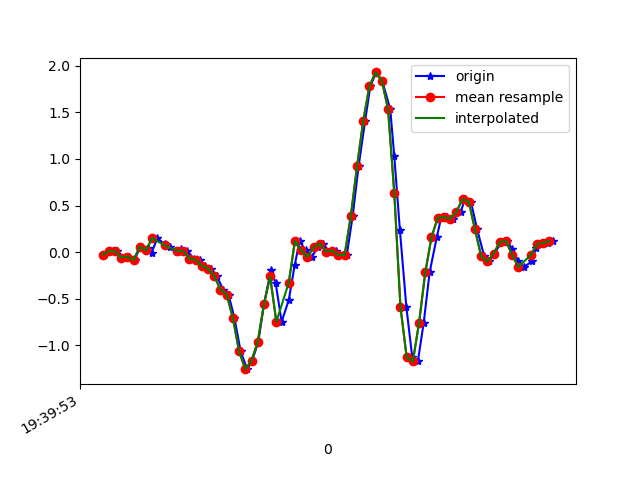

The file beside this chart, header and first rows:
1617737994045, 433630744415921, -0.02618644, -0.06528477, -0.01334203
1617737994073, 433630763432225, 0.009244, 0.1143, -0.07687
1617737994086, 433630782473345, 0.01047, 0.2194, -0.01945
1617737994111, 433630801489665, -0.05917, -0.2583, -0.039
1617737994124, 433630820530785, -0.0494, 0.2585, -0.05855
1617737994143, 433630839549089, -0.08483, -0.004198, -0.002346
1617737994162, 433630858565569, 0.05933, -0.02619, -0.039
1617737994185, 433630877606881, 0.04223, 0.1106, -0.01701
1617737994198, 433630896623361, -0.005417, -0.163, -0.001125
1617737994217, 433630915664673, 0.151, 0.01901, -0.02556
1617737994240, 433630934681185, 0.08377, -0.09705, 0.009871
1617737994256, 433630953730401, 0.05933, -0.1361, 0.01109
1617737994280, 433630972747425, 6.916197E-4, 0.02757, -0.04389
1617737994294, 433630991789217, 0.02879, 0.1253, 0.01842
1617737994313, 433631010806209, 0.01047, -0.2974, 0.02331
1617737994334, 433631029848033, -0.06895, 0.2524, -0.02922
1617737994353, 433631048910673, -0.08361, 0.129, 0.03797
1617737994370, 433631067948145, -0.1484, -0.1325, 0.01964
1617737994389, 433631086960849, -0.1765, -0.1276, 0.02698
1617737994408, 433631105973553, -0.2571, 0.4014, 0.05752
1617737994429, 433631125011025, -0.4037, 0.7802, 0.07584
1617737994446, 433631144117489, -0.4562, 1.296, 0.04897
1617737994465, 433631163133233, -0.7091, 1.892, 0.007427
1617737994485, 433631182173745, -1.066, 2.429, -0.008455
1617737994506, 433631201189425, -1.258, 2.927, 0.05141
1617737994522, 433631220229937, -1.167, 3.453, 0.1223
1617737994542, 433631239274609, -0.9645, 3.913, 0.2151
1617737994560, 433631258316209, -0.5625, 3.959, 0.2579
1617737994583, 433631277333041, -0.1875, 3.861, 0.2713
1617737994598, 433631296374641, -0.3353, 3.793, 0.2347
1617737994617, 433631315416241, -0.7482, 3.467, 0.2029
1617737994640, 433631334433009, -0.5161, 2.853, 0.1528
1617737994659, 433631353481649, -0.1435, 2.381, 0.05141
1617737994675, 433631372498737, 0.1204, 2.01, -0.1306
1617737994694, 433631391540529, 0.0178, 1.448, -0.2589
1617737994714, 433631410557553, -0.05184, 0.6873, -0.3615
1617737994734, 433631429599345, 0.04956, 0.1131, -0.4128
1617737994751, 433631448612977, 0.08988, -0.4123, -0.4373
1617737994770, 433631467654641, 0.004357, -0.9926, -0.3823
1617737994792, 433631486671665, 0.01535, -1.556, -0.3102
1617737994816, 433631505713329, -0.0323, -2.024, -0.2528
1617737994827, 433631524730289, -0.0323, -2.472, -0.1942
1617737994846, 433631543780465, 0.388, -2.982, -0.149
1617737994865, 433631562822385, 0.9194, -3.387, -0.1013
1617737994886, 433631581839601, 1.408, -3.666, -0.04266
1617737994903, 433631600881521, 1.784, -3.843, 0.0563
1617737994922, 433631619898673, 1.93, -4.003, 0.1992
1617737994941, 433631638940593, 1.841, -4.214, 0.3202
1617737994967, 433631657962481, 1.535, -4.099, 0.413
1617737994980, 433631677004593, 1.034, -3.772, 0.4167
1617737994998, 433631696021809, 0.2426, -3.331, 0.3874
1617737995019, 433631715063857, -0.5894, -2.884, 0.3385
1617737995038, 433631734081201, -1.131, -2.415, 0.2457
1617737995056, 433631753119537, -1.175, -1.916, 0.1272
1617737995075, 433631772161585, -0.7568, -1.38, 0.02331
1617737995094, 433631791178673, -0.2168, -0.7995, -0.04389
1617737995117, 433631810220593, 0.1595, -0.2986, -0.05977
1617737995131, 433631829237809, 0.3672, 0.06544, -0.08176
1617737995151, 433631848272689, 0.3758, 0.2279, -0.09642
1617737995170, 433631867289777, 0.3574, 0.3269, -0.105
1617737995194, 433631886331569, 0.432, 0.4332, -0.1135
... 16 more rows
